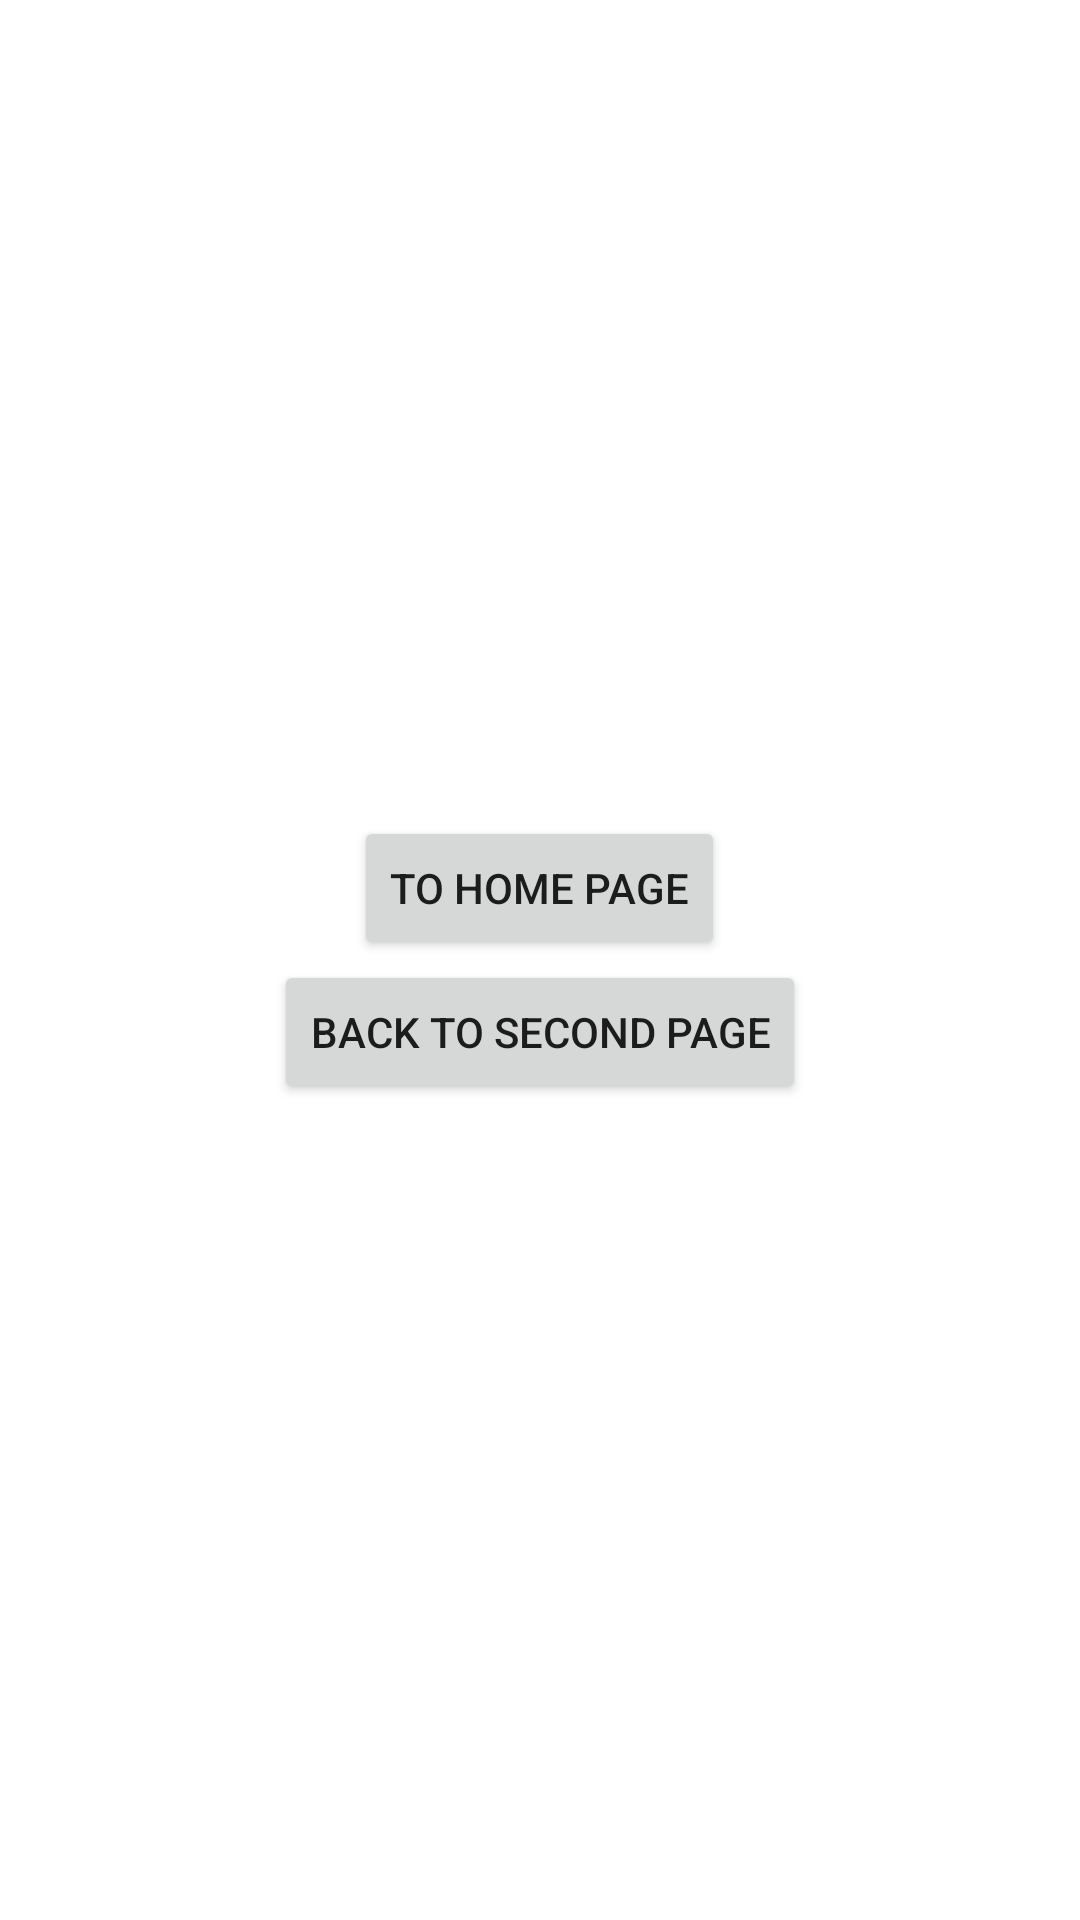

Here is an Android app screen rendered from its layout file. Give the layout XML and the strings, colors and styles it references.
<!-- AndroidManifest.xml: application theme Theme.JetpackNavigationApp -->
<!-- res/layout/fragment_my_third.xml -->
<?xml version="1.0" encoding="utf-8"?>
<LinearLayout
    xmlns:android="http://schemas.android.com/apk/res/android"
    xmlns:tools="http://schemas.android.com/tools"
    android:layout_width="match_parent"
    android:layout_height="match_parent"
    android:orientation="vertical"
    android:gravity="center"
    tools:context=".ui.NotesListFragment">


    <Button
        android:id="@+id/btn_to_home"
        android:layout_width="wrap_content"
        android:layout_height="wrap_content"
        android:text="TO home page" />

    <Button
        android:id="@+id/btn_to_second"
        android:layout_width="wrap_content"
        android:layout_height="wrap_content"
        android:text="Back To Second page" />



</LinearLayout>
<!-- resources referenced by this layout -->
<resources>
  <style name="Theme.JetpackNavigationApp" parent="Theme.MaterialComponents.DayNight.NoActionBar">
          
          <item name="colorPrimary">#6273ED</item>
          <item name="colorPrimaryVariant">#6273ED</item>
          <item name="colorOnPrimary">@color/white</item>
          
          <item name="colorSecondary">@color/teal_200</item>
          <item name="colorSecondaryVariant">@color/teal_700</item>
          <item name="colorOnSecondary">@color/black</item>
          
          <item name="android:statusBarColor" tools:targetApi="l">?attr/colorPrimaryVariant</item>
          
      </style>
  <!-- not gathered from this repository: default colours our renderer supplied (Android Studio template values) -->
  <color name="teal_200">#FF03DAC5</color>
  <color name="teal_700">#FF018786</color>
  <color name="black">#FF000000</color>
  <color name="white">#FFFFFFFF</color>
</resources>
